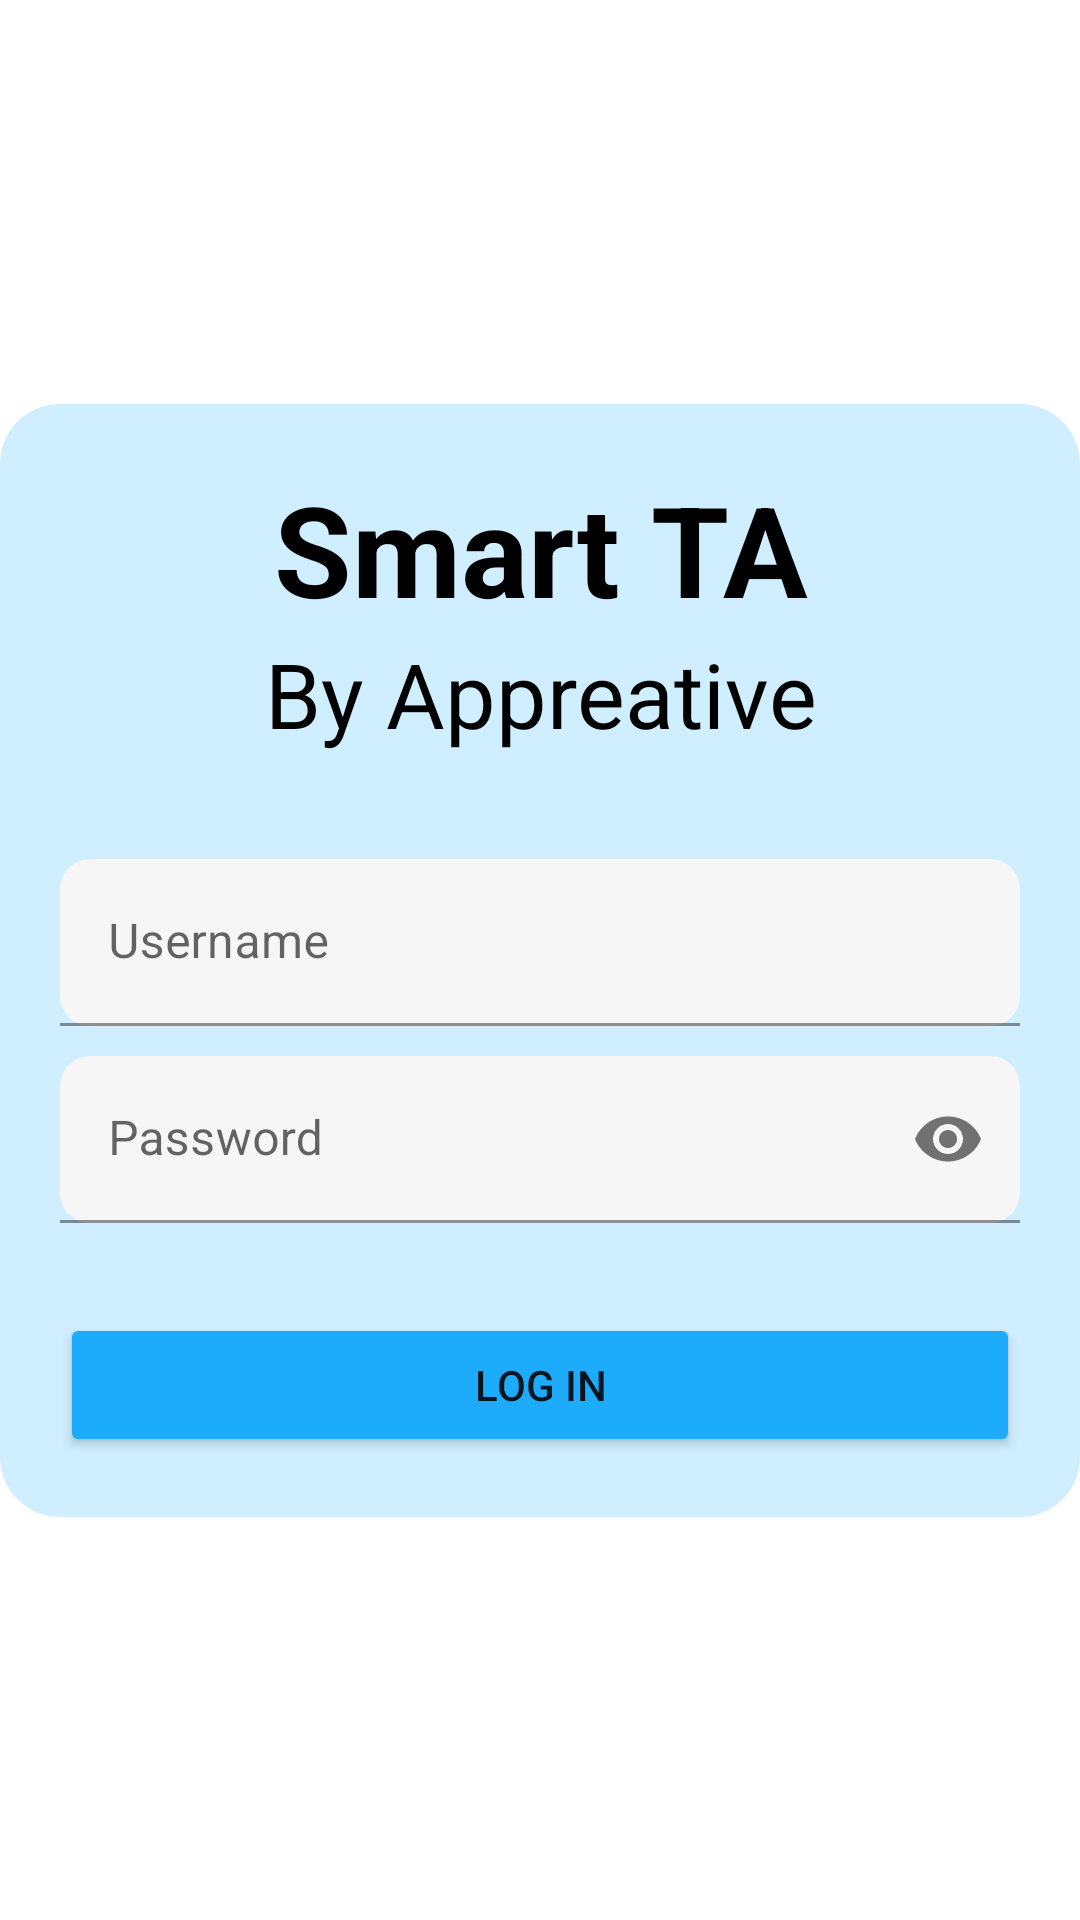

The Android layout XML behind this screen, and the referenced resources:
<!-- AndroidManifest.xml: application theme Theme.TimeAttendance2 -->
<!-- res/layout/activity_main.xml -->
<?xml version="1.0" encoding="utf-8"?>
<androidx.constraintlayout.widget.ConstraintLayout xmlns:android="http://schemas.android.com/apk/res/android"
    xmlns:app="http://schemas.android.com/apk/res-auto"
    xmlns:tools="http://schemas.android.com/tools"
    android:layout_width="match_parent"
    android:layout_height="match_parent"
    tools:context="com.example.timeattendance2.activities.MainActivity">

    <androidx.cardview.widget.CardView
        android:layout_width="wrap_content"
        android:layout_height="wrap_content"
        app:cardBackgroundColor="#CFEEFF"
        app:cardCornerRadius="20dp"
        app:layout_constraintBottom_toBottomOf="parent"
        app:layout_constraintEnd_toEndOf="parent"
        app:layout_constraintStart_toStartOf="parent"
        app:layout_constraintTop_toTopOf="parent">

        <LinearLayout
            android:layout_width="match_parent"
            android:minWidth="400dp"
            android:layout_height="wrap_content"
            android:layout_gravity="center"
            android:orientation="vertical">

            <TextView
                android:layout_width="match_parent"
                android:layout_height="wrap_content"
                android:layout_marginLeft="20dp"
                android:layout_marginTop="20dp"
                android:layout_marginRight="20dp"
                android:text="@string/app_name_title"
                android:textAlignment="center"
                android:textColor="@color/black"
                android:textSize="42sp"
                android:textStyle="bold" />

            <TextView
                android:layout_width="match_parent"
                android:layout_height="wrap_content"
                android:layout_marginLeft="20dp"
                android:layout_marginRight="20dp"
                android:text="@string/app_name_subtitle"
                android:textAlignment="center"
                android:textColor="@color/black"
                android:textSize="30sp"
                android:textStyle="normal" />

            <com.google.android.material.textfield.TextInputLayout
                android:layout_width="match_parent"
                android:layout_height="wrap_content"
                android:layout_marginLeft="20dp"
                android:layout_marginTop="35dp"
                android:layout_marginRight="20dp"
                app:boxCornerRadiusBottomEnd="20dp"
                app:boxCornerRadiusBottomStart="20dp"
                app:boxCornerRadiusTopEnd="20dp"
                app:boxCornerRadiusTopStart="20dp">

                <com.google.android.material.textfield.TextInputEditText
                    android:id="@+id/usernameInput"
                    android:layout_width="match_parent"
                    android:layout_height="wrap_content"
                    android:background="@drawable/round_coner_toggle"
                    android:hint="Username"
                    android:singleLine="true"
                    android:maxLines="1" />
            </com.google.android.material.textfield.TextInputLayout>

            <com.google.android.material.textfield.TextInputLayout
                android:layout_width="match_parent"
                android:layout_height="wrap_content"
                android:layout_marginLeft="20dp"
                android:layout_marginTop="10dp"
                android:layout_marginRight="20dp"
                app:boxCornerRadiusBottomEnd="20dp"
                app:boxCornerRadiusBottomStart="20dp"
                app:boxCornerRadiusTopEnd="20dp"
                app:boxCornerRadiusTopStart="20dp"
                app:passwordToggleEnabled="true">

                <com.google.android.material.textfield.TextInputEditText
                    android:id="@+id/passwordInput"
                    android:layout_width="match_parent"
                    android:layout_height="wrap_content"
                    android:background="@drawable/round_coner_toggle"
                    android:hint="Password"
                    android:inputType="textPassword"
                    android:maxLines="1" />
            </com.google.android.material.textfield.TextInputLayout>

            <Button
                android:id="@+id/signInBtn"
                android:layout_width="match_parent"
                android:layout_height="wrap_content"
                android:layout_marginLeft="20dp"
                android:layout_marginTop="30dp"
                android:layout_marginRight="20dp"
                android:layout_marginBottom="20dp"
                android:backgroundTint="#1DACFB"
                android:text="Log In"
                android:textAlignment="center" />

        </LinearLayout>


    </androidx.cardview.widget.CardView>

</androidx.constraintlayout.widget.ConstraintLayout>
<!-- resources referenced by this layout -->
<resources>
  <color name="black">#FF000000</color>
  <!-- drawable round_coner_toggle (drawable-v24) -->
  <?xml version="1.0" encoding="utf-8"?>
  <selector xmlns:android="http://schemas.android.com/apk/res/android">
      <item>
          <shape android:shape="rectangle" >
              <size android:height="20dp" />
              <solid android:color="#F6F6F6" />
              <corners android:radius="10dp" />
          </shape>
      </item>
  </selector>
  <string name="app_name_subtitle">By Appreative</string>
  <string name="app_name_title">Smart TA</string>
  <style name="Theme.TimeAttendance2" parent="Theme.MaterialComponents.DayNight.NoActionBar">
          
          <item name="colorPrimary">@color/purple_500</item>
          <item name="colorPrimaryVariant">@color/purple_700</item>
          <item name="colorOnPrimary">@color/white</item>
          
          <item name="colorSecondary">@color/teal_200</item>
          <item name="colorSecondaryVariant">@color/teal_700</item>
          <item name="colorOnSecondary">@color/black</item>
          
          <item name="android:statusBarColor" tools:targetApi="l">?attr/colorPrimaryVariant</item>
          
      </style>
  <color name="purple_500">#FF6200EE</color>
  <color name="purple_700">#FF3700B3</color>
  <color name="white">#FFFFFFFF</color>
  <color name="teal_200">#FF03DAC5</color>
  <color name="teal_700">#FF018786</color>
</resources>
